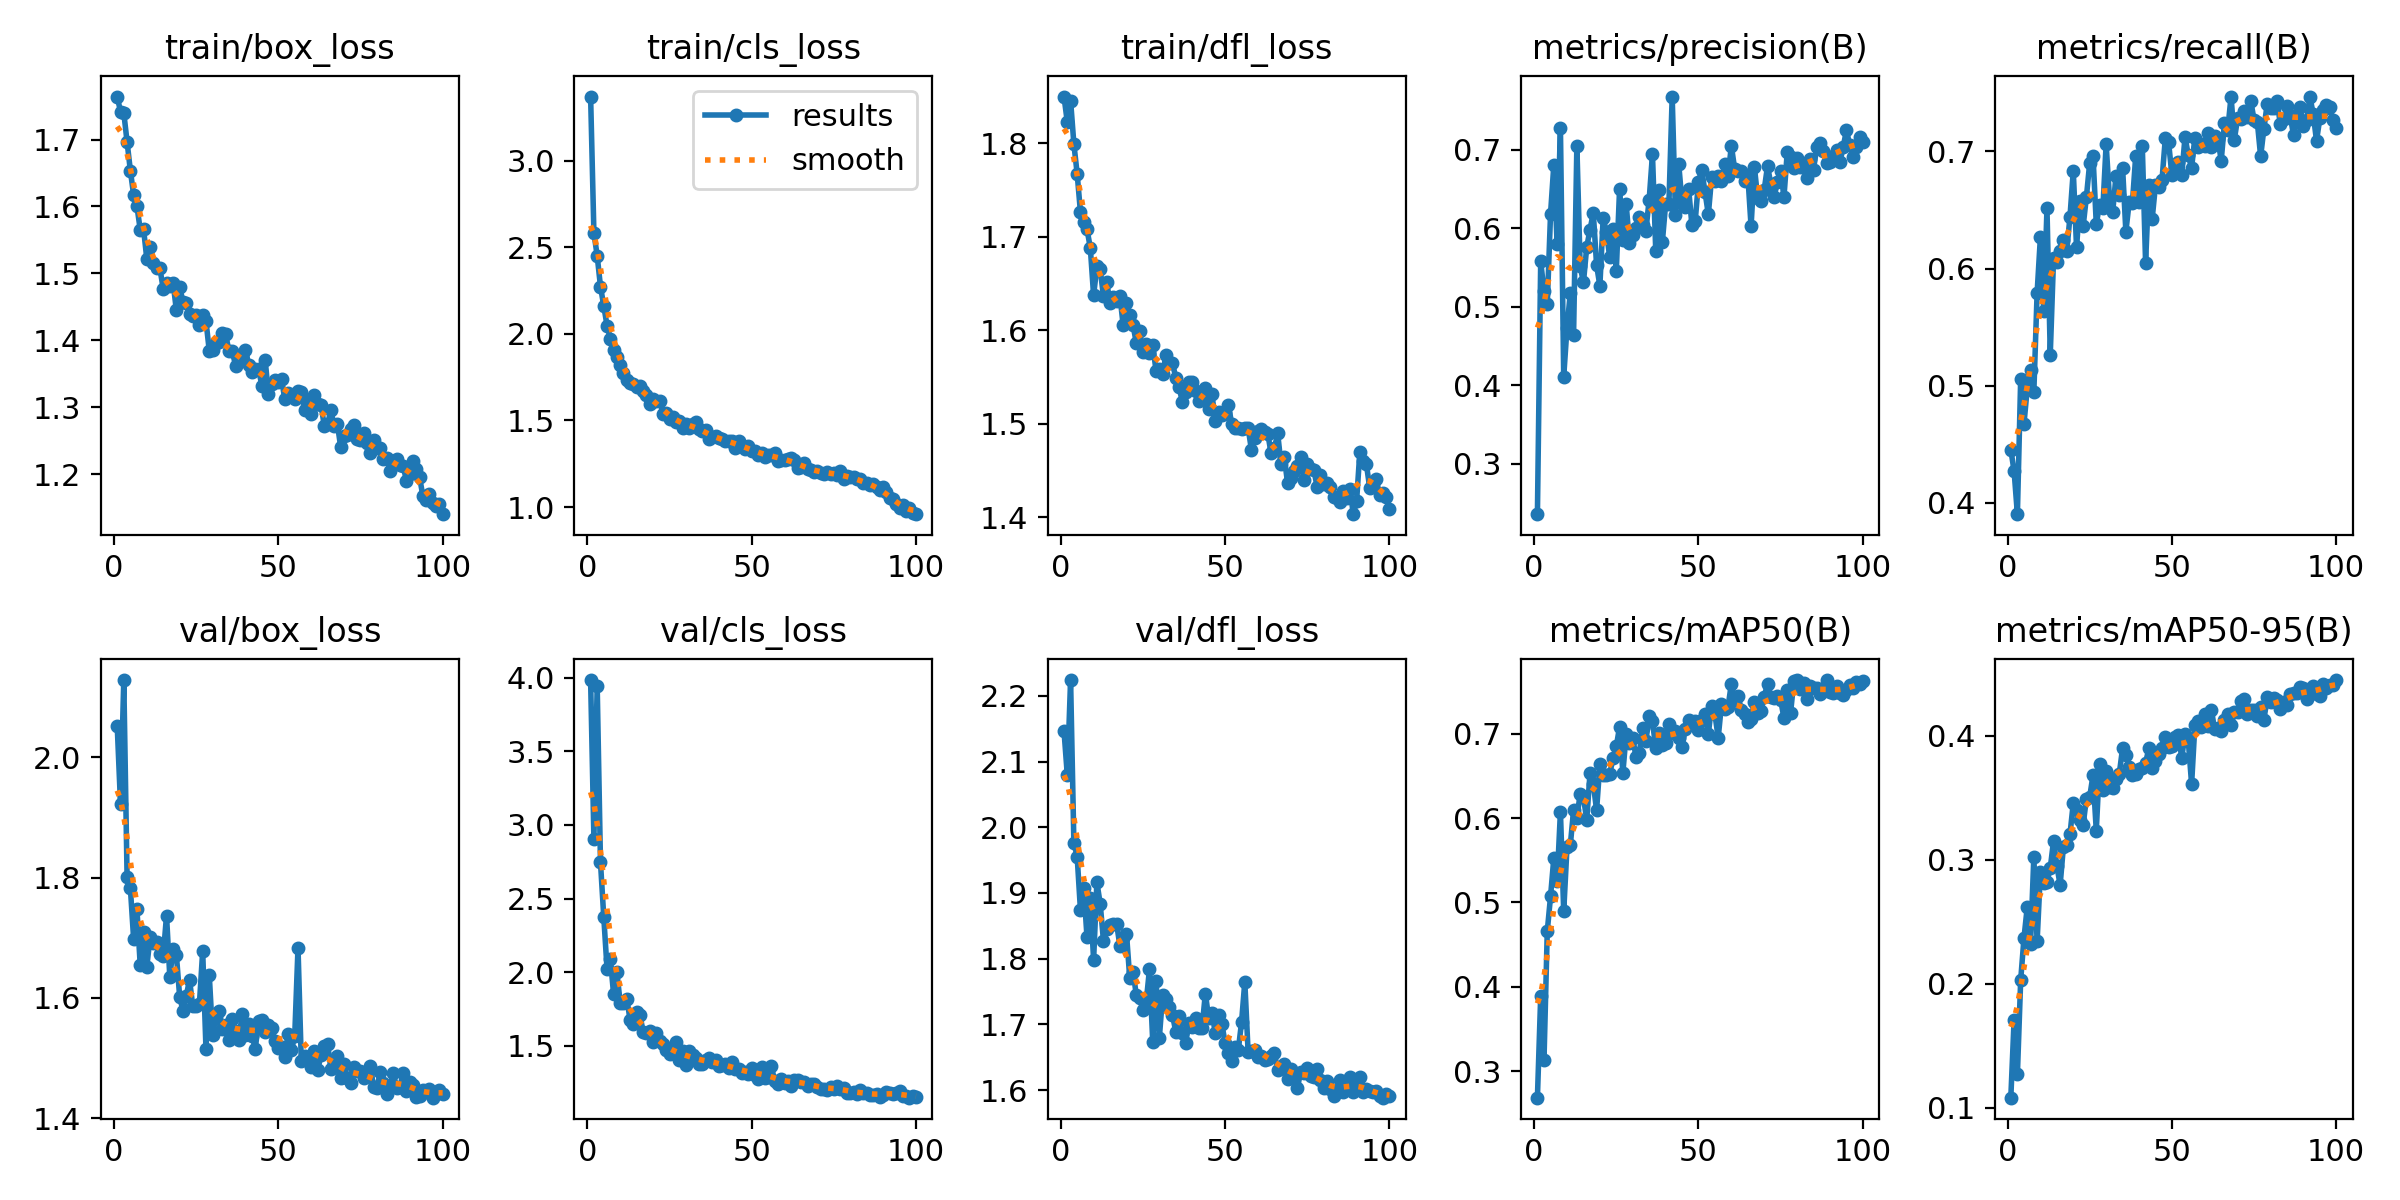

Source data for this figure (header and first rows):
epoch, time, train/box_loss, train/cls_loss, train/dfl_loss, metrics/precision(B), metrics/recall(B), metrics/mAP50(B), metrics/mAP50-95(B), val/box_loss, val/cls_loss, val/dfl_loss, lr/pg0, lr/pg1, lr/pg2
1, 71.22, 1.764, 3.369, 1.85, 0.2359, 0.4454, 0.2684, 0.1081, 2.052, 3.984, 2.146, 0.0003323, 0.0003323, 0.0003323
2, 138.2, 1.742, 2.583, 1.823, 0.5579, 0.427, 0.3891, 0.1709, 1.923, 2.907, 2.079, 0.0006591, 0.0006591, 0.0006591
3, 204.7, 1.74, 2.45, 1.846, 0.5201, 0.3903, 0.313, 0.1268, 2.128, 3.943, 2.224, 0.0009792, 0.0009792, 0.0009792
4, 270.4, 1.697, 2.273, 1.799, 0.5039, 0.5055, 0.466, 0.2029, 1.802, 2.747, 1.976, 0.0009703, 0.0009703, 0.0009703
5, 336.2, 1.654, 2.161, 1.767, 0.619, 0.4674, 0.5073, 0.2368, 1.783, 2.375, 1.955, 0.0009604, 0.0009604, 0.0009604
6, 402.1, 1.617, 2.047, 1.726, 0.6815, 0.4978, 0.5531, 0.2619, 1.697, 2.022, 1.874, 0.0009505, 0.0009505, 0.0009505
7, 467.5, 1.601, 1.972, 1.716, 0.5797, 0.5131, 0.525, 0.2323, 1.747, 2.089, 1.908, 0.0009406, 0.0009406, 0.0009406
8, 532.9, 1.565, 1.905, 1.708, 0.7281, 0.4943, 0.6075, 0.3022, 1.655, 1.849, 1.832, 0.0009307, 0.0009307, 0.0009307
9, 599.6, 1.567, 1.865, 1.688, 0.4112, 0.5791, 0.4894, 0.2341, 1.71, 1.998, 1.892, 0.0009208, 0.0009208, 0.0009208
10, 665.3, 1.522, 1.818, 1.637, 0.4735, 0.6268, 0.5655, 0.2899, 1.652, 1.79, 1.798, 0.0009109, 0.0009109, 0.0009109
11, 730.5, 1.54, 1.772, 1.668, 0.5173, 0.5641, 0.5676, 0.2813, 1.701, 1.792, 1.916, 0.000901, 0.000901, 0.000901
12, 795.6, 1.516, 1.732, 1.666, 0.4644, 0.6513, 0.6092, 0.2824, 1.692, 1.819, 1.884, 0.0008911, 0.0008911, 0.0008911
13, 860.9, 1.509, 1.717, 1.636, 0.7056, 0.5266, 0.5998, 0.2933, 1.693, 1.676, 1.827, 0.0008812, 0.0008812, 0.0008812
14, 926.5, 1.507, 1.708, 1.651, 0.5522, 0.6088, 0.6288, 0.3154, 1.673, 1.648, 1.846, 0.0008713, 0.0008713, 0.0008713
15, 992.1, 1.477, 1.694, 1.63, 0.5312, 0.6055, 0.6247, 0.2954, 1.67, 1.731, 1.851, 0.0008614, 0.0008614, 0.0008614
16, 1060, 1.486, 1.7, 1.635, 0.5763, 0.6152, 0.5979, 0.2797, 1.737, 1.706, 1.853, 0.0008515, 0.0008515, 0.0008515
17, 1126, 1.481, 1.668, 1.631, 0.5984, 0.6247, 0.653, 0.3106, 1.635, 1.594, 1.853, 0.0008416, 0.0008416, 0.0008416
18, 1189, 1.486, 1.644, 1.637, 0.6199, 0.6148, 0.6406, 0.3118, 1.682, 1.589, 1.82, 0.0008317, 0.0008317, 0.0008317
19, 1251, 1.445, 1.594, 1.605, 0.5534, 0.6443, 0.6094, 0.3206, 1.671, 1.597, 1.831, 0.0008218, 0.0008218, 0.0008218
20, 1314, 1.48, 1.623, 1.629, 0.527, 0.6835, 0.6639, 0.3458, 1.602, 1.526, 1.838, 0.0008119, 0.0008119, 0.0008119
21, 1376, 1.457, 1.611, 1.616, 0.6129, 0.618, 0.6514, 0.3401, 1.579, 1.586, 1.771, 0.000802, 0.000802, 0.000802
22, 1441, 1.456, 1.614, 1.606, 0.5958, 0.658, 0.6516, 0.332, 1.604, 1.531, 1.78, 0.0007921, 0.0007921, 0.0007921
23, 1506, 1.44, 1.538, 1.586, 0.5631, 0.6362, 0.6526, 0.3284, 1.63, 1.513, 1.744, 0.0007822, 0.0007822, 0.0007822
24, 1571, 1.436, 1.542, 1.599, 0.5995, 0.6613, 0.6708, 0.3493, 1.586, 1.473, 1.74, 0.0007723, 0.0007723, 0.0007723
25, 1639, 1.437, 1.508, 1.576, 0.5464, 0.6903, 0.685, 0.3509, 1.587, 1.443, 1.723, 0.0007624, 0.0007624, 0.0007624
26, 1705, 1.423, 1.517, 1.585, 0.6508, 0.6964, 0.7084, 0.3682, 1.59, 1.447, 1.734, 0.0007525, 0.0007525, 0.0007525
27, 1770, 1.438, 1.488, 1.576, 0.585, 0.6382, 0.6538, 0.3236, 1.678, 1.524, 1.784, 0.0007426, 0.0007426, 0.0007426
28, 1833, 1.429, 1.496, 1.584, 0.6309, 0.6542, 0.6996, 0.3774, 1.516, 1.406, 1.673, 0.0007327, 0.0007327, 0.0007327
29, 1895, 1.385, 1.454, 1.557, 0.5809, 0.6515, 0.6892, 0.3564, 1.638, 1.466, 1.766, 0.0007228, 0.0007228, 0.0007228
30, 1961, 1.386, 1.479, 1.558, 0.5914, 0.7062, 0.6946, 0.3714, 1.539, 1.37, 1.68, 0.0007129, 0.0007129, 0.0007129
31, 2027, 1.396, 1.454, 1.553, 0.601, 0.6607, 0.6726, 0.3588, 1.567, 1.463, 1.744, 0.000703, 0.000703, 0.000703
32, 2092, 1.397, 1.48, 1.574, 0.6145, 0.6484, 0.6772, 0.358, 1.578, 1.44, 1.738, 0.0006931, 0.0006931, 0.0006931
33, 2157, 1.411, 1.491, 1.565, 0.6043, 0.6793, 0.7067, 0.3656, 1.548, 1.419, 1.726, 0.0006832, 0.0006832, 0.0006832
34, 2223, 1.409, 1.449, 1.565, 0.5972, 0.6627, 0.6913, 0.3695, 1.554, 1.377, 1.715, 0.0006733, 0.0006733, 0.0006733
35, 2290, 1.384, 1.437, 1.549, 0.6368, 0.6863, 0.7214, 0.3901, 1.529, 1.372, 1.689, 0.0006634, 0.0006634, 0.0006634
36, 2356, 1.384, 1.442, 1.539, 0.6945, 0.6316, 0.7148, 0.385, 1.564, 1.4, 1.712, 0.0006535, 0.0006535, 0.0006535
37, 2422, 1.362, 1.391, 1.524, 0.5717, 0.6565, 0.683, 0.3748, 1.546, 1.417, 1.686, 0.0006436, 0.0006436, 0.0006436
38, 2487, 1.369, 1.402, 1.534, 0.6486, 0.6563, 0.7004, 0.3688, 1.53, 1.386, 1.671, 0.0006337, 0.0006337, 0.0006337
39, 2552, 1.376, 1.408, 1.545, 0.5825, 0.6964, 0.6861, 0.3695, 1.573, 1.403, 1.702, 0.0006238, 0.0006238, 0.0006238
40, 2618, 1.386, 1.396, 1.545, 0.631, 0.6567, 0.6889, 0.3731, 1.538, 1.365, 1.696, 0.0006139, 0.0006139, 0.0006139
41, 2684, 1.364, 1.391, 1.535, 0.631, 0.7046, 0.712, 0.3738, 1.557, 1.369, 1.709, 0.000604, 0.000604, 0.000604
42, 2750, 1.352, 1.38, 1.524, 0.7681, 0.605, 0.701, 0.3781, 1.538, 1.374, 1.694, 0.0005941, 0.0005941, 0.0005941
43, 2816, 1.358, 1.382, 1.529, 0.617, 0.6716, 0.7038, 0.3902, 1.516, 1.346, 1.695, 0.0005842, 0.0005842, 0.0005842
44, 2881, 1.357, 1.378, 1.538, 0.6815, 0.6424, 0.6951, 0.374, 1.561, 1.387, 1.747, 0.0005743, 0.0005743, 0.0005743
45, 2945, 1.332, 1.343, 1.516, 0.6323, 0.6711, 0.6847, 0.3798, 1.564, 1.339, 1.71, 0.0005644, 0.0005644, 0.0005644
46, 3010, 1.371, 1.381, 1.533, 0.6279, 0.6701, 0.7059, 0.3851, 1.544, 1.344, 1.718, 0.0005545, 0.0005545, 0.0005545
47, 3074, 1.319, 1.353, 1.503, 0.6505, 0.6758, 0.7166, 0.3906, 1.555, 1.312, 1.688, 0.0005446, 0.0005446, 0.0005446
48, 3138, 1.335, 1.336, 1.513, 0.6042, 0.7112, 0.7136, 0.3988, 1.55, 1.324, 1.714, 0.0005347, 0.0005347, 0.0005347
49, 3202, 1.341, 1.35, 1.51, 0.6089, 0.7078, 0.7154, 0.3914, 1.528, 1.31, 1.701, 0.0005248, 0.0005248, 0.0005248
50, 3266, 1.337, 1.324, 1.511, 0.6598, 0.68, 0.7043, 0.3917, 1.517, 1.351, 1.672, 0.0005149, 0.0005149, 0.0005149
51, 3329, 1.342, 1.321, 1.52, 0.6742, 0.6855, 0.7161, 0.3993, 1.519, 1.303, 1.656, 0.000505, 0.000505, 0.000505
52, 3392, 1.312, 1.303, 1.5, 0.6459, 0.6911, 0.7232, 0.4009, 1.502, 1.274, 1.645, 0.0004951, 0.0004951, 0.0004951
53, 3455, 1.321, 1.313, 1.496, 0.6179, 0.68, 0.6999, 0.3823, 1.541, 1.356, 1.666, 0.0004852, 0.0004852, 0.0004852
54, 3519, 1.317, 1.287, 1.496, 0.6655, 0.7125, 0.7331, 0.4019, 1.513, 1.279, 1.66, 0.0004753, 0.0004753, 0.0004753
55, 3582, 1.312, 1.301, 1.495, 0.66, 0.6966, 0.7232, 0.3957, 1.537, 1.284, 1.703, 0.0004654, 0.0004654, 0.0004654
56, 3645, 1.324, 1.302, 1.495, 0.6663, 0.6862, 0.6953, 0.3611, 1.684, 1.361, 1.765, 0.0004555, 0.0004555, 0.0004555
57, 3708, 1.322, 1.311, 1.496, 0.661, 0.7117, 0.735, 0.4088, 1.495, 1.258, 1.659, 0.0004456, 0.0004456, 0.0004456
58, 3771, 1.295, 1.267, 1.473, 0.6819, 0.7039, 0.7299, 0.4118, 1.503, 1.237, 1.66, 0.0004357, 0.0004357, 0.0004357
59, 3834, 1.309, 1.271, 1.484, 0.6671, 0.706, 0.7321, 0.4073, 1.498, 1.272, 1.662, 0.0004258, 0.0004258, 0.0004258
60, 3897, 1.289, 1.27, 1.492, 0.7053, 0.7044, 0.7592, 0.4177, 1.485, 1.248, 1.651, 0.0004159, 0.0004159, 0.0004159
... 40 more rows
